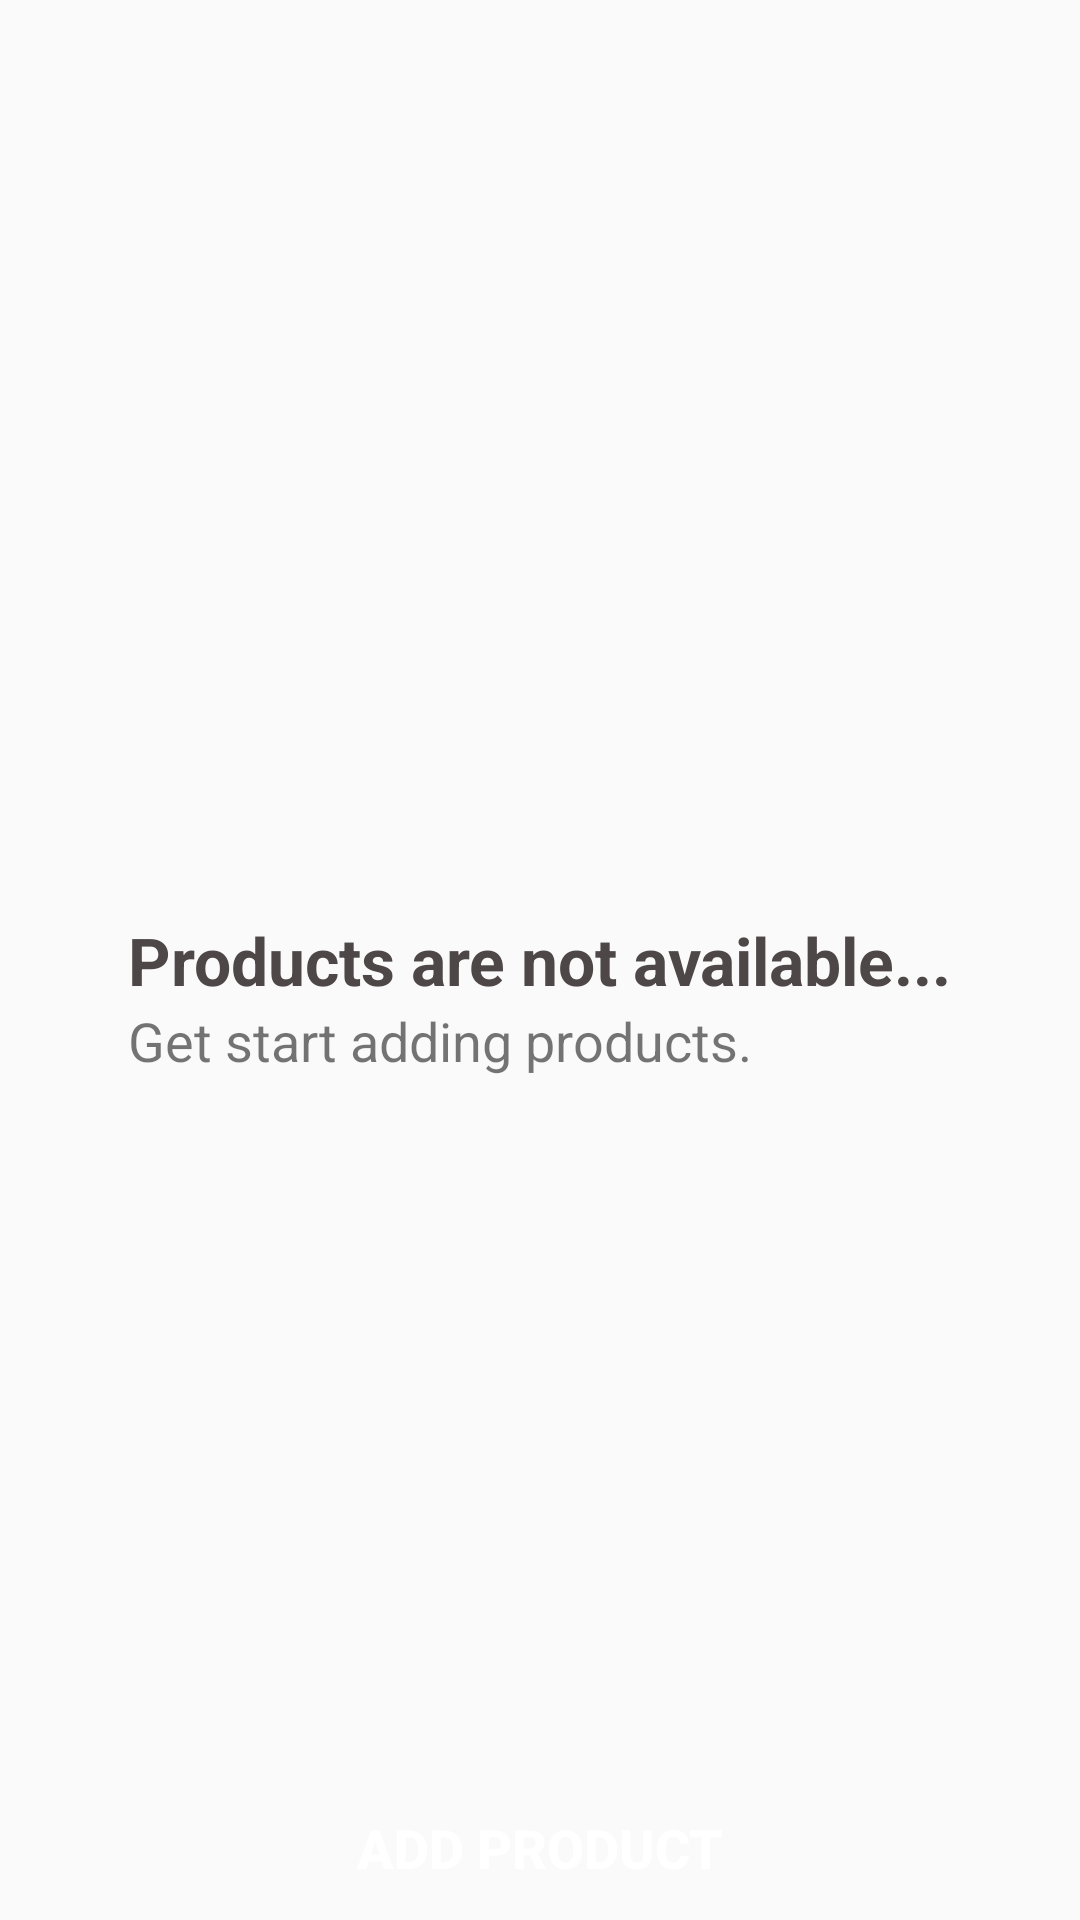

This screen was rendered from an Android layout file. Write that file and the resources it references.
<!-- AndroidManifest.xml: application theme AppTheme -->
<!-- res/layout/activity_product.xml -->
<?xml version="1.0" encoding="utf-8"?>
<RelativeLayout xmlns:android="http://schemas.android.com/apk/res/android"
    xmlns:tools="http://schemas.android.com/tools"
    android:layout_width="match_parent"
    android:layout_height="match_parent"
    tools:context=".ProductActivity">

    <LinearLayout
        android:layout_width="match_parent"
        android:layout_height="match_parent"
        android:orientation="vertical">

    <android.support.v7.widget.RecyclerView
        android:id="@+id/product_recycler_view"
        android:layout_width="match_parent"
        android:layout_height="0dp"
        android:layout_weight="1"
        android:layout_marginBottom="4dp"
        android:layout_marginLeft="8dp"
        android:layout_marginStart="8dp"
        android:layout_marginEnd="8dp"
        android:layout_marginRight="8dp"/>

    <Button
        android:id="@+id/product_add_button"
        android:layout_width="match_parent"
        android:layout_height="wrap_content"
        android:background="@drawable/add_button_background"
        android:textColor="@color/colorWhite"
        android:textSize="18dp"
        android:textStyle="bold"
        android:text="@string/product_add_button"/>
    </LinearLayout>

    <include
        android:id="@+id/empty_list"
        layout="@layout/empty_product"/>

</RelativeLayout>
<!-- res/layout/empty_product.xml (included above) -->
<?xml version="1.0" encoding="utf-8"?>
<android.support.constraint.ConstraintLayout
    xmlns:android="http://schemas.android.com/apk/res/android"
    xmlns:app="http://schemas.android.com/apk/res-auto"
    android:layout_width="match_parent"
    android:layout_height="match_parent">

    <TextView
        android:id="@+id/empty_text"
        android:layout_width="wrap_content"
        android:layout_height="wrap_content"
        android:text="@string/product_empty_text"
        android:textSize="22sp"
        android:textStyle="bold"
        android:textColor="#4e4747"
        app:layout_constraintStart_toStartOf="parent"
        app:layout_constraintBottom_toBottomOf="parent"
        app:layout_constraintEnd_toEndOf="parent"
        app:layout_constraintTop_toTopOf="parent"/>

    <TextView
        android:id="@+id/empty_sub_text"
        android:layout_width="wrap_content"
        android:layout_height="wrap_content"
        android:text="@string/product_empty_sub_text"
        android:textSize="18sp"
        app:layout_constraintTop_toBottomOf="@id/empty_text"
        app:layout_constraintStart_toStartOf="@id/empty_text"/>

</android.support.constraint.ConstraintLayout>
<!-- resources referenced by this layout -->
<resources>
  <color name="colorWhite">#ffffff</color>
  <string name="product_add_button">Add Product</string>
  <string name="product_empty_sub_text">Get start adding products.</string>
  <string name="product_empty_text">Products are not available...</string>
  <style name="AppTheme" parent="Theme.AppCompat.Light.DarkActionBar">
          
          <item name="colorPrimary">@color/colorPrimary</item>
          <item name="colorPrimaryDark">@color/colorPrimaryDark</item>
          <item name="colorAccent">@color/colorAccent</item>
      </style>
  <color name="colorPrimary">#47b53f</color>
  <color name="colorPrimaryDark">#3d9f30</color>
  <color name="colorAccent">#b153ec</color>
</resources>
